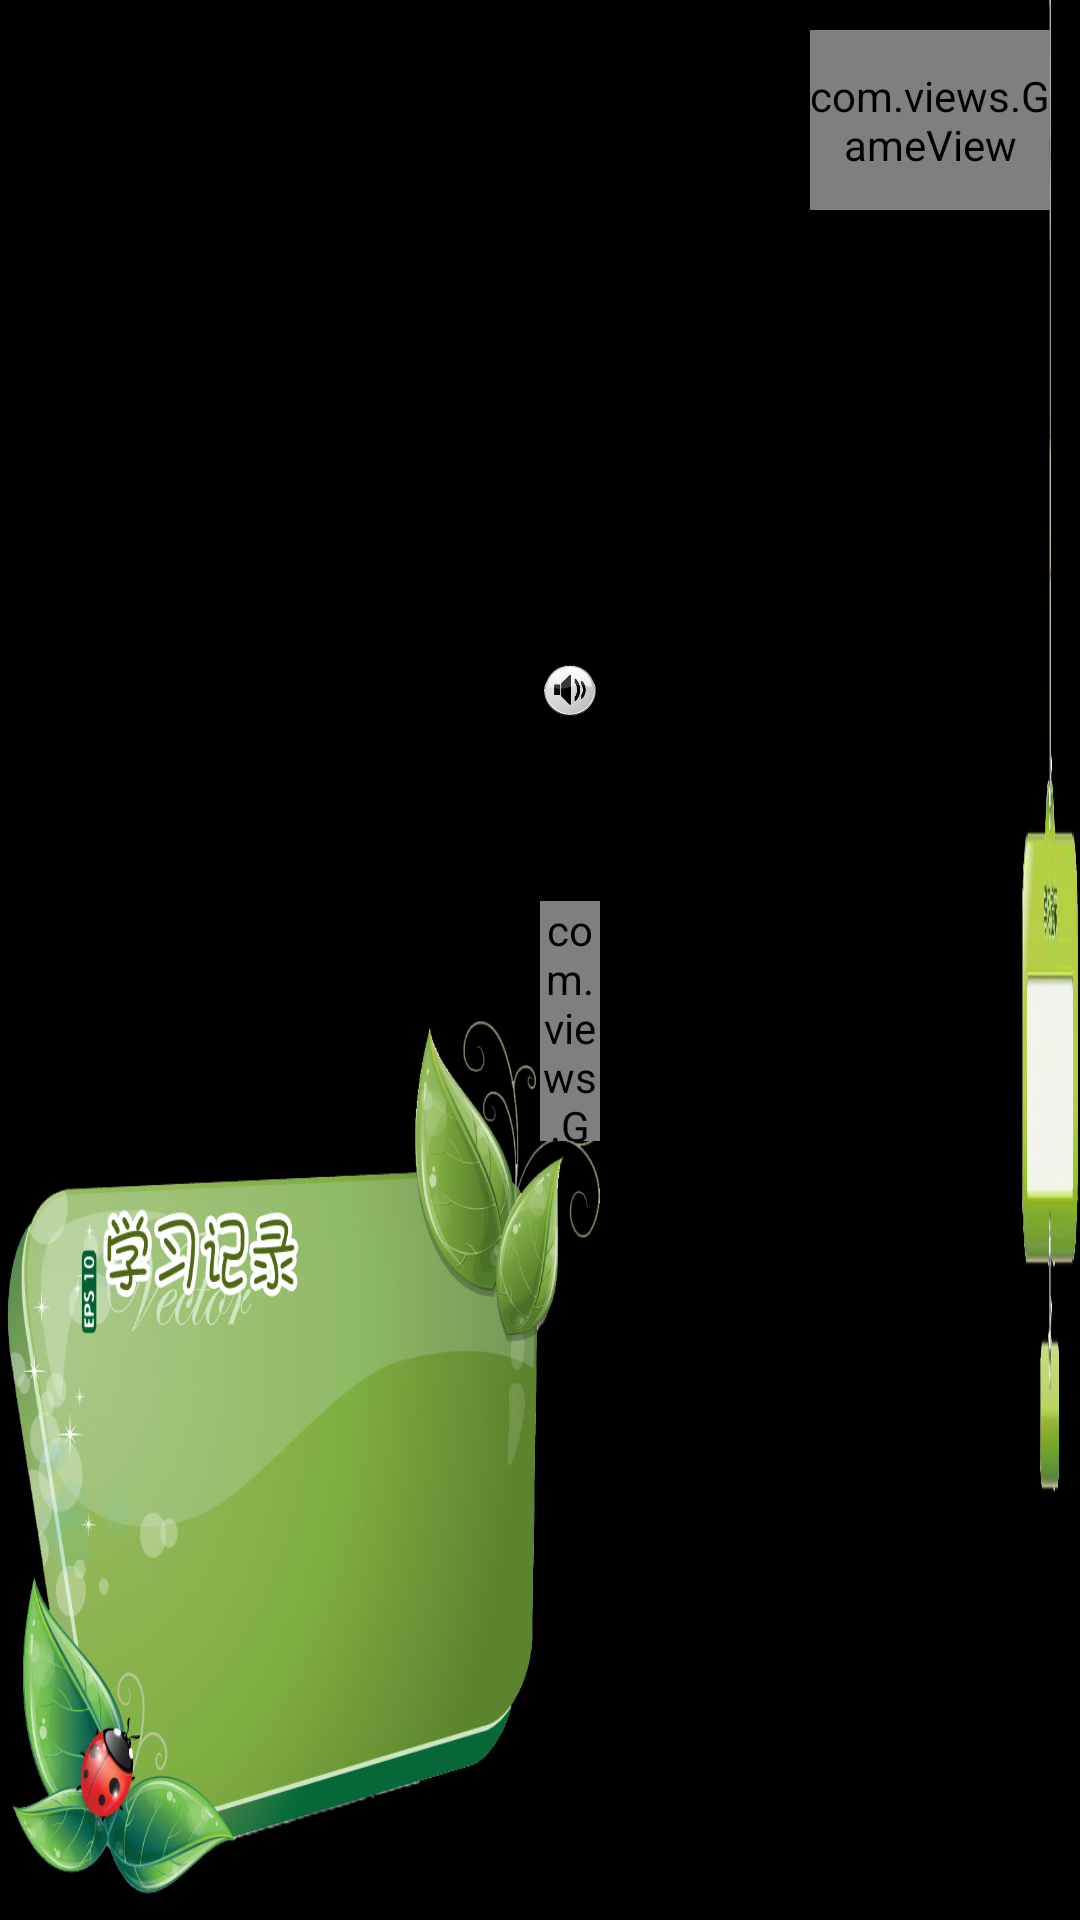

The Android layout XML behind this screen, and the referenced resources:
<!-- AndroidManifest.xml: application theme android:Theme.NoTitleBar.Fullscreen -->
<!-- res/layout/learn_layout.xml -->
<?xml version="1.0" encoding="utf-8"?>
<LinearLayout xmlns:android="http://schemas.android.com/apk/res/android"
    android:layout_width="fill_parent"
    android:layout_height="fill_parent"
    android:orientation="vertical" >
    <RelativeLayout
        android:id="@+id/control_part"
        android:layout_width="fill_parent"
        android:layout_height="fill_parent"
        android:layout_gravity="center" >
   
   
        
        <include
            android:layout_width="200dp"
            android:layout_height="300dip"
            android:layout_alignParentBottom="true"
            android:layout_alignParentLeft="true"
            layout="@layout/record_grades_layout" />
        
        <com.views.GameView
            android:id="@+id/button_back"
            android:layout_width="80dp"
            android:layout_height="60dp"
            android:layout_alignParentRight="true"
            android:layout_alignParentTop="true"
            android:layout_marginRight="10dip"
            android:layout_marginTop="10dip" />
        
        <RelativeLayout
            android:layout_width="fill_parent"
            android:layout_height="fill_parent"
            android:layout_marginBottom="120dip"
            android:layout_marginLeft="180dip"
            android:layout_marginRight="160dip"
            android:layout_marginTop="140dip" >
            
            <TextView
                android:id="@+id/intro"
                android:layout_width="wrap_content"
                android:layout_height="wrap_content"
                android:layout_alignParentLeft="true"
                android:layout_alignParentTop="true"
                android:layout_marginLeft="20dip"
                android:layout_marginTop="10dip"
                android:textColor="#FF0000"
                android:textSize="30dip" />
            
            <ImageView
                android:id="@+id/imageview_play_music"
                android:layout_width="60dip"
                android:layout_height="60dip"
                android:layout_alignParentLeft="true"
                android:layout_below="@+id/intro"
                android:layout_marginTop="10dip"
                android:src="@drawable/horn" />
            
            <TextView
                android:id="@+id/text_study"
                android:layout_width="wrap_content"
                android:layout_height="wrap_content"
                android:layout_below="@+id/intro"
                android:layout_centerHorizontal="true"
                android:layout_marginTop="10dip"
                android:textColor="@android:color/black"
                android:textSize="60dip" />
            

            <ImageView
                android:id="@+id/img_study"
                android:layout_width="wrap_content"
                android:layout_height="wrap_content"
                android:layout_below="@+id/intro"
                android:layout_centerHorizontal="true"
                android:layout_marginTop="10dip" />
            

            <com.views.GameView
                android:id="@+id/imageview_check_answer"
                android:layout_width="220dip"
                android:layout_height="80dip"
                android:layout_below="@+id/text_study"
                android:layout_centerHorizontal="true"
                android:layout_marginTop="20dip" />
            

            <TextView
                android:id="@+id/study_answer"
                android:layout_width="wrap_content"
                android:layout_height="wrap_content"
                android:layout_below="@+id/text_study"
                android:layout_centerHorizontal="true"
                android:layout_marginTop="20dip"
                android:textColor="#ff0000"
                android:textSize="60dip" />
            

            <LinearLayout
                android:id="@+id/check_layout"
                android:layout_width="wrap_content"
                android:layout_height="wrap_content"
                android:layout_alignParentBottom="true"
                android:layout_alignParentLeft="true"
                android:layout_marginLeft="20dip"
                android:orientation="horizontal" >

                <com.views.GameView
                    android:id="@+id/check_bad"
                    android:layout_width="60dip"
                    android:layout_height="60dip"
                    android:layout_marginRight="20dip" />

                <com.views.GameView
                    android:id="@+id/check_just"
                    android:layout_width="60dip"
                    android:layout_height="60dip"
                    android:layout_marginRight="20dip" />

                <com.views.GameView
                    android:id="@+id/check_good"
                    android:layout_width="60dip"
                    android:layout_height="60dip" />
            </LinearLayout>

            

            <com.views.GameView
                android:id="@+id/light"
                android:layout_width="60dip"
                android:layout_height="60dip"
                android:layout_alignParentBottom="true"
                android:layout_alignParentLeft="true"
                android:layout_marginLeft="40dip" />

            

            <LinearLayout
                android:id="@+id/jump_layout"
                android:layout_width="wrap_content"
                android:layout_height="wrap_content"
                android:layout_alignParentBottom="true"
                android:layout_alignParentRight="true"
                android:layout_marginRight="20dip"
                android:orientation="horizontal" >

                <com.views.GameView
                    android:id="@+id/button_last"
                    android:layout_width="60dip"
                    android:layout_height="60dip"
                    android:layout_marginRight="20dip" />

                <com.views.GameView
                    android:id="@+id/button_next"
                    android:layout_width="60dip"
                    android:layout_height="60dip" />
            </LinearLayout>
        </RelativeLayout>

        <RelativeLayout
            android:id="@+id/hint_layout"
            android:layout_width="350dip"
            android:layout_height="500dip"
            android:layout_gravity="center"
            android:layout_marginLeft="340dip"
            android:background="@drawable/frame_hint"
            android:gravity="bottom|center" >

            <TextView
                android:id="@+id/text_hint"
                android:layout_width="262dip"
                android:layout_height="66dip"
                android:layout_alignParentBottom="true"
                android:layout_marginBottom="107dip"
                android:layout_marginLeft="12dip"
                android:textColor="#000000"
                android:textSize="18sp" >
            </TextView>

            <ImageView
                android:id="@+id/button_yes"
                android:layout_width="wrap_content"
                android:layout_height="wrap_content"
                android:layout_alignParentBottom="true"
                android:layout_gravity="center"
                android:layout_marginBottom="7dip"
                android:layout_marginLeft="104dip"
                android:src="@drawable/sure" >
            </ImageView>
        </RelativeLayout>
    </RelativeLayout>

</LinearLayout>
<!-- res/layout/record_grades_layout.xml (included above) -->
<?xml version="1.0" encoding="utf-8"?>
<LinearLayout xmlns:android="http://schemas.android.com/apk/res/android"
    android:layout_width="fill_parent"
    android:layout_height="fill_parent"
    android:background="@drawable/grades"
    android:orientation="vertical" >

    <LinearLayout
        android:layout_width="wrap_content"
        android:layout_height="wrap_content"
        android:layout_marginLeft="48dip"
        android:layout_marginTop="105dip"
        android:orientation="vertical" >

        <LinearLayout
            android:layout_width="wrap_content"
            android:layout_height="wrap_content" >

            <TextView
                android:id="@+id/textview_total_count"
                android:layout_width="wrap_content"
                android:layout_height="wrap_content"
                android:textColor="@android:color/black"
                android:textSize="16dip" />
        </LinearLayout>

        <View
            android:layout_width="fill_parent"
            android:layout_height="1px"
            android:layout_marginTop="3dip"
            android:background="@android:color/darker_gray" />

        <LinearLayout
            android:layout_width="wrap_content"
            android:layout_height="wrap_content"
            android:layout_marginTop="3dip" >

            <TextView
                android:id="@+id/textview_not_avi"
                android:layout_width="wrap_content"
                android:layout_height="wrap_content"
                android:textColor="@android:color/black"
                android:textSize="16dip" />
        </LinearLayout>

        <LinearLayout
            android:layout_width="wrap_content"
            android:layout_height="wrap_content"
            android:layout_marginTop="3dip" >

            <TextView
                android:id="@+id/textview_not_understand"
                android:layout_width="wrap_content"
                android:layout_height="wrap_content"
                android:textColor="#ff0000"
                android:textSize="16dip" />
        </LinearLayout>

        <LinearLayout
            android:layout_width="wrap_content"
            android:layout_height="wrap_content"
            android:layout_marginTop="3dip" >

            <TextView
                android:id="@+id/textview_vague"
                android:layout_width="wrap_content"
                android:layout_height="wrap_content"
                android:textColor="#FFF153"
                android:textSize="16dip" />
        </LinearLayout>

        <LinearLayout
            android:layout_width="wrap_content"
            android:layout_height="wrap_content"
            android:layout_marginTop="3dip" >

            <TextView
                android:id="@+id/textview_understand"
                android:layout_width="wrap_content"
                android:layout_height="wrap_content"
                android:textColor="#33FF0A"
                android:textSize="16dip" />
        </LinearLayout>
    </LinearLayout>

</LinearLayout>
<!-- resources referenced by this layout -->
<resources>
  <!-- drawable frame_hint: png bitmap (drawable-hdpi, 50289 bytes) -->
  <!-- drawable grades: png bitmap (drawable-hdpi, 359078 bytes) -->
  <!-- drawable horn (drawable) -->
  <?xml version="1.0" encoding="utf-8"?>
  <selector xmlns:android="http://schemas.android.com/apk/res/android">
  
      <item android:drawable="@drawable/horn_hot" android:state_checked="true"/>
      <item android:drawable="@drawable/horn_hot" android:state_pressed="true"/>
      <item android:drawable="@drawable/horn_default"/>
  
  </selector>
  <!-- drawable logo: png bitmap (drawable-hdpi, 26870 bytes) -->
  <!-- drawable sure (drawable) -->
  <?xml version="1.0" encoding="utf-8"?>
  <selector xmlns:android="http://schemas.android.com/apk/res/android">
      <item android:drawable="@drawable/hint_yes2" android:state_checked="true"/>
      <item android:drawable="@drawable/hint_yes2" android:state_pressed="true"/>
      <item android:drawable="@drawable/hint_yes"/>
  </selector>
  <!-- drawable horn_hot: png bitmap (drawable-hdpi, 16815 bytes) -->
  <!-- drawable horn_default: png bitmap (drawable-hdpi, 15924 bytes) -->
  <!-- drawable hint_yes2: png bitmap (drawable-hdpi, 6230 bytes) -->
  <!-- drawable hint_yes: png bitmap (drawable-hdpi, 5400 bytes) -->
</resources>
